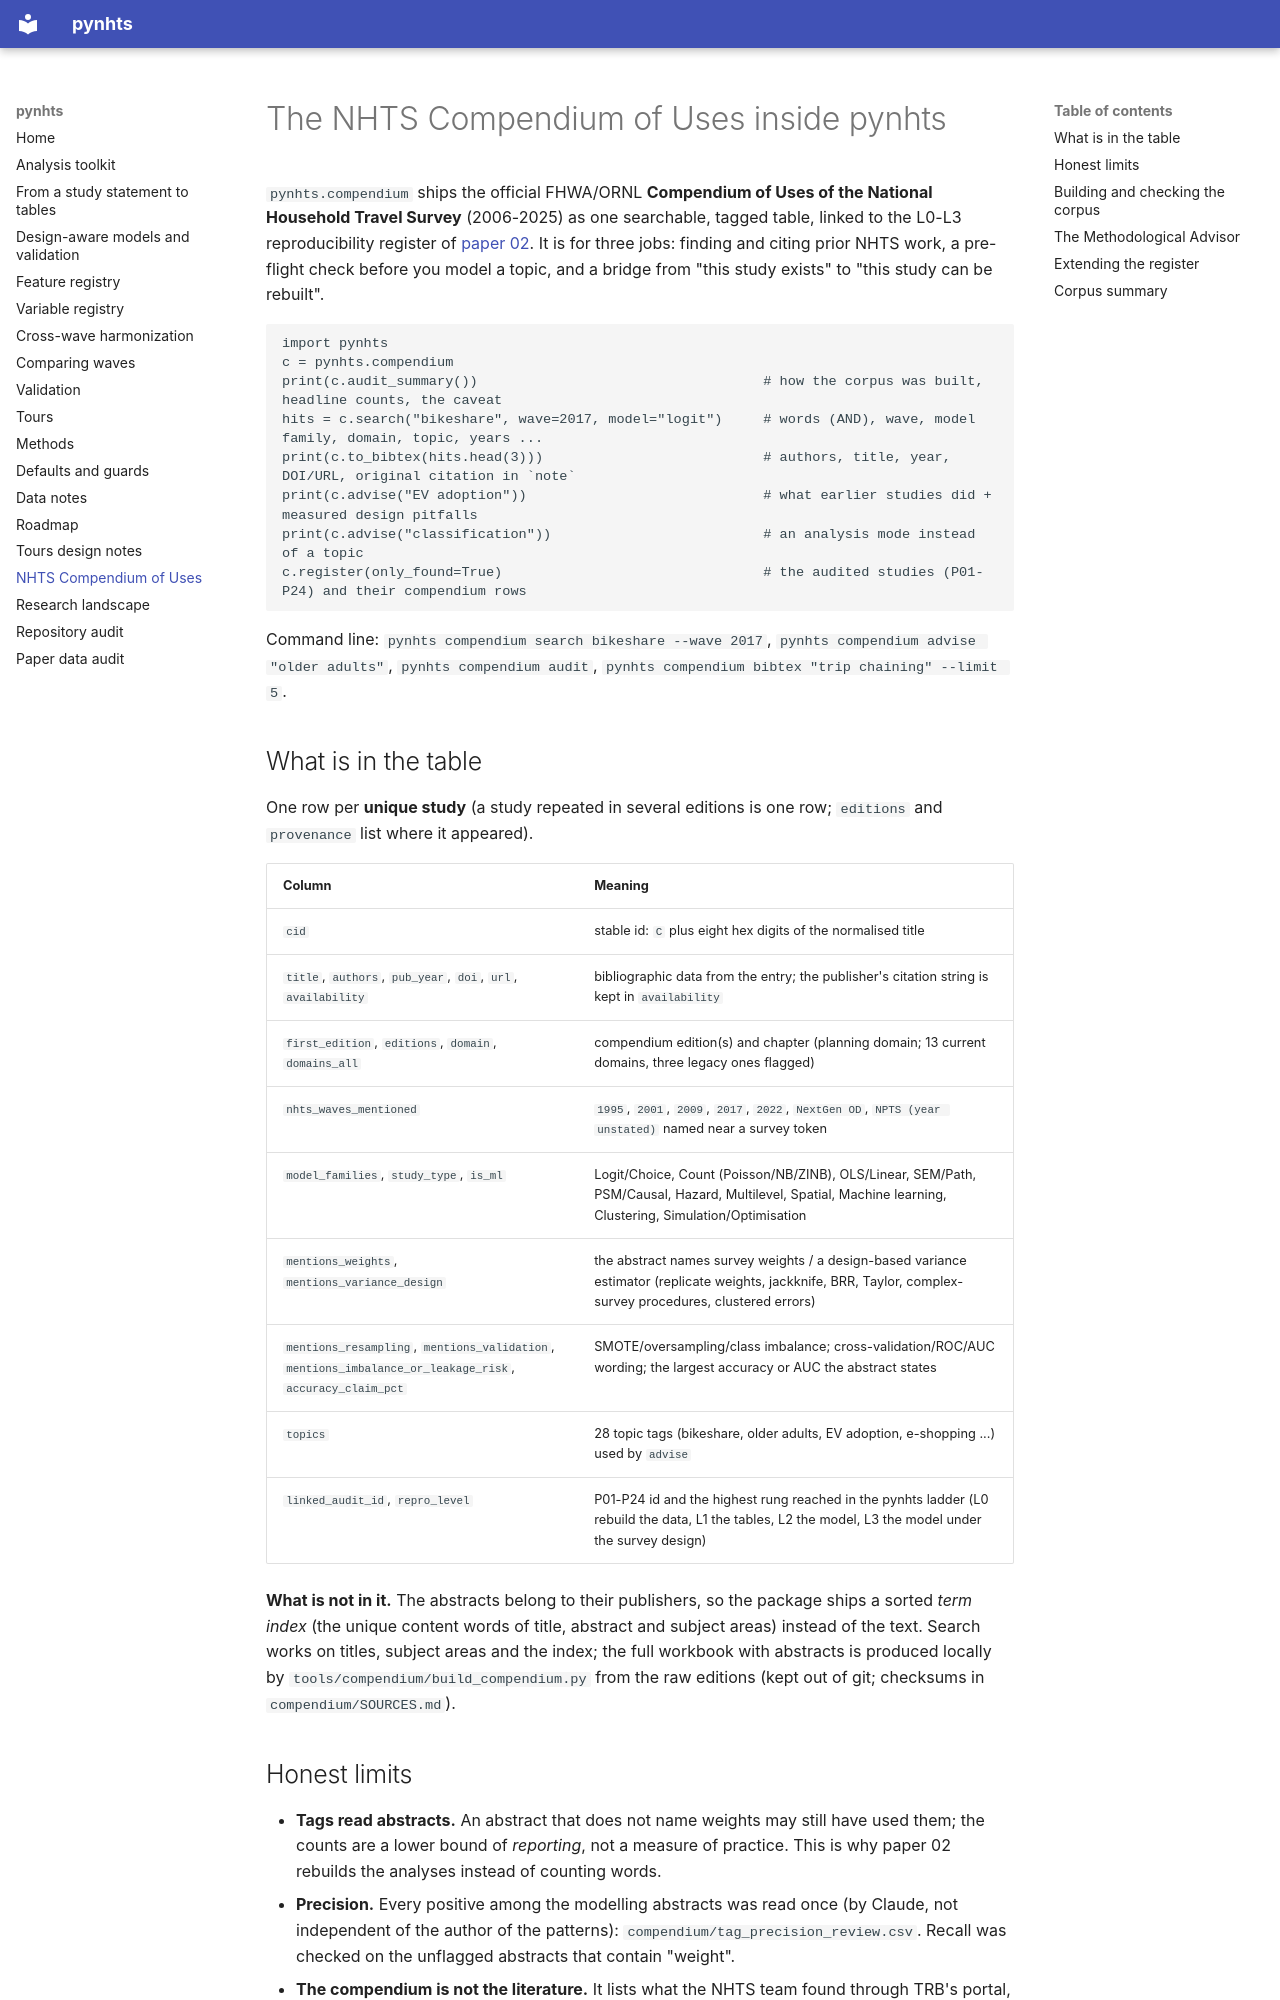

repository: sabernaseralavi-60/pynhts · page: compendium/index.html · generator: mkdocs

# The NHTS Compendium of Uses inside pynhts

`pynhts.compendium` ships the official FHWA/ORNL **Compendium of Uses of the National Household Travel Survey**
(2006-2025) as one searchable, tagged table, linked to the L0-L3 reproducibility register of
[paper 02](https://github.com/sabernaseralavi-60/pynhts/tree/main/papers/02-nhts-ladder). It is for three jobs: finding and citing
prior NHTS work, a pre-flight check before you model a topic, and a bridge from "this study exists" to "this study can be rebuilt".

```python
import pynhts
c = pynhts.compendium
print(c.audit_summary())                                   # how the corpus was built, headline counts, the caveat
hits = c.search("bikeshare", wave=2017, model="logit")     # words (AND), wave, model family, domain, topic, years ...
print(c.to_bibtex(hits.head(3)))                           # authors, title, year, DOI/URL, original citation in `note`
print(c.advise("EV adoption"))                             # what earlier studies did + measured design pitfalls
print(c.advise("classification"))                          # an analysis mode instead of a topic
c.register(only_found=True)                                # the audited studies (P01-P24) and their compendium rows
```

Command line: `pynhts compendium search bikeshare --wave 2017`, `pynhts compendium advise "older adults"`,
`pynhts compendium audit`, `pynhts compendium bibtex "trip chaining" --limit 5`.
